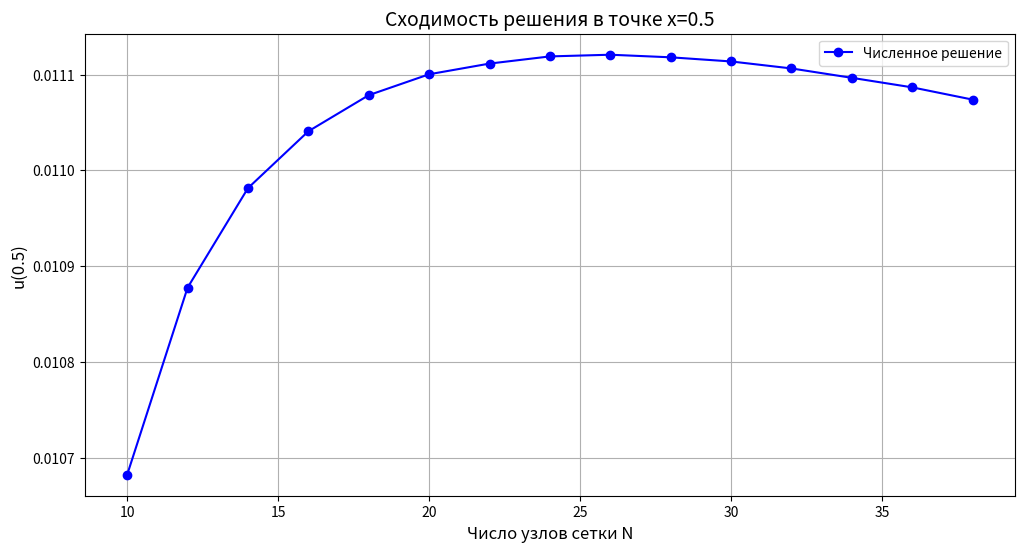
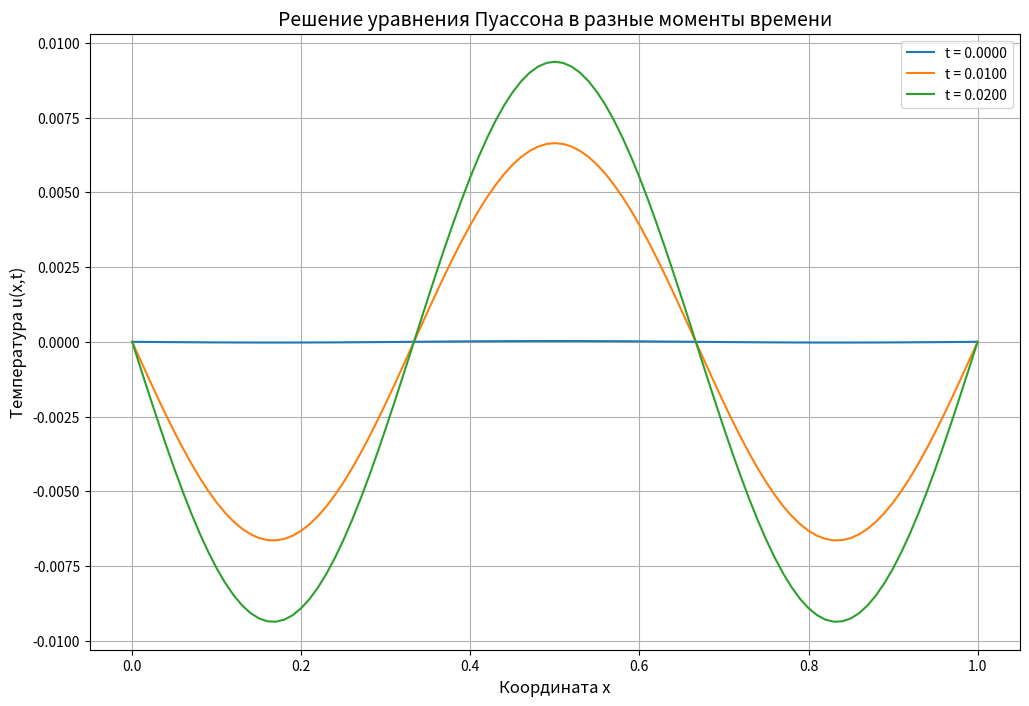

Here is the Python script that generated these plots, in order:
import numpy as np
import matplotlib.pyplot as plt
from math import sin, pi, acos

class PoissonSolver:
    def __init__(self):
        self.n = 101  # Количество узлов сетки
        self.l = 1.0   # Длина струны
        self.h0 = self.l / (self.n - 1)  # Шаг по пространству
        self.tau = 0.25 * self.h0 ** 2   # Шаг по времени
        self.E = 1e-6   # Критерий сходимости
        self.pi = acos(-1)  # Число π

    def source_function(self, x, n):
        """Функция источника (правая часть уравнения)"""
        return sin(self.pi * n * x / self.l)

    def solve(self):
        """Решение уравнения Пуассона"""
        # Инициализация массивов
        y = np.zeros(self.n)  # Текущее решение
        y_new = np.zeros(self.n)  # Новое решение
        
        t = 0.0  # Текущее время
        iteration = 0  # Счетчик итераций
        
        # Создаем фигуру для графиков
        plt.figure(figsize=(12, 8))
        
        while True:
            # Граничные условия (закрепленные концы)
            y_new[0] = 0
            y_new[-1] = 0
            
            # Обновление решения во внутренних точках
            for i in range(1, self.n - 1):
                x = i * self.h0
                y_new[i] = y[i] + self.tau * (
                    (y[i-1] - 2*y[i] + y[i+1]) / (self.h0**2) - self.source_function(x, 3)
                )
            
            # Проверка сходимости
            max_diff = np.max(np.abs(y_new - y))
            
            # Сохранение промежуточных результатов для графиков
            if abs(t - 0.0) < self.tau/2:
                plt.plot(np.linspace(0, self.l, self.n), y_new.copy(), label=f't = {t:.4f}')
            if abs(t - 0.01) < self.tau/2:
                plt.plot(np.linspace(0, self.l, self.n), y_new.copy(), label=f't = {t:.4f}')
            if abs(t - 0.02) < self.tau/2:
                plt.plot(np.linspace(0, self.l, self.n), y_new.copy(), label=f't = {t:.4f}')
            if abs(t - 0.03625) < self.tau/2:
                plt.plot(np.linspace(0, self.l, self.n), y_new.copy(), label=f't = {t:.4f}')
            
            # Обновление решения
            y = y_new.copy()
            t += self.tau
            iteration += 1
            
            # Условие выхода
            if max_diff < self.E:
                break
        
        # Настройка и отображение графика
        plt.title("Решение уравнения Пуассона в разные моменты времени", fontsize=14)
        plt.xlabel("Координата x", fontsize=12)
        plt.ylabel("Температура u(x,t)", fontsize=12)
        plt.legend()
        plt.grid(True)
        plt.show()
        
        print(f"Решение сошлось за {iteration} итераций")
        print(f"Финальное время: {t:.5f}")
        
        return y

def convergence_study():
    """Исследование сходимости при разных N"""
    n_values = range(10, 40, 2)  # Более частый шаг
    mid_point_values = []
    
    for n in n_values:
        solver = PoissonSolver()
        solver.n = n
        solver.h0 = solver.l / (n - 1)
        solver.tau = 0.1 * solver.h0**2  # Уменьшен шаг по времени для устойчивости
        
        y = np.zeros(n)
        y_new = np.zeros(n)
        E = 1e-6
        
        for _ in range(10000):  # Фиксированное число итераций
            y_new[0] = 0
            y_new[-1] = 0
            
            for i in range(1, n - 1):
                x = i * solver.h0
                y_new[i] = y[i] + solver.tau * (
                    (y[i-1] - 2*y[i] + y[i+1]) / (solver.h0**2) - solver.source_function(x, 3)
                )
            
            if np.max(np.abs(y_new - y)) < E:
                break
            y = y_new.copy()
        
        mid_point_values.append(y[n//2])
    
    # Построение графика
    plt.figure(figsize=(12, 6))
    plt.plot(n_values, mid_point_values, 'bo-', label='Численное решение')
    plt.title("Сходимость решения в точке x=0.5", fontsize=14)
    plt.xlabel("Число узлов сетки N", fontsize=12)
    plt.ylabel("u(0.5)", fontsize=12)
    plt.legend()
    plt.grid(True)
    plt.show()

# Запуск в Google Colab
if __name__ == "__main__":
    print("Исследование сходимости:")
    convergence_study()
    
    print("\nРешение уравнения Пуассона:")
    solver = PoissonSolver()
    final_solution = solver.solve()